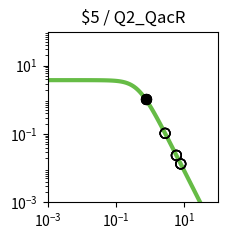

This figure's Python source: (Note: this script raises an exception after producing the figure.)
import matplotlib.pyplot as plt
import matplotlib.ticker as ticker
import numpy as np

fig, ax = plt.subplots(figsize=(2.5,2.5))

plt.xlim(1.000000e-03, 1.000000e+02)
plt.ylim(1.000000e-03, 1.000000e+02)

x = np.array([1.000000e-03,1.122018e-03,1.258925e-03,1.412538e-03,1.584893e-03,1.778279e-03,1.995262e-03,2.238721e-03,2.511886e-03,2.818383e-03,3.162278e-03,3.548134e-03,3.981072e-03,4.466836e-03,5.011872e-03,5.623413e-03,6.309573e-03,7.079458e-03,7.943282e-03,8.912509e-03,1.000000e-02,1.122018e-02,1.258925e-02,1.412538e-02,1.584893e-02,1.778279e-02,1.995262e-02,2.238721e-02,2.511886e-02,2.818383e-02,3.162278e-02,3.548134e-02,3.981072e-02,4.466836e-02,5.011872e-02,5.623413e-02,6.309573e-02,7.079458e-02,7.943282e-02,8.912509e-02,1.000000e-01,1.122018e-01,1.258925e-01,1.412538e-01,1.584893e-01,1.778279e-01,1.995262e-01,2.238721e-01,2.511886e-01,2.818383e-01,3.162278e-01,3.548134e-01,3.981072e-01,4.466836e-01,5.011872e-01,5.623413e-01,6.309573e-01,7.079458e-01,7.943282e-01,8.912509e-01,1.000000e+00,1.122018e+00,1.258925e+00,1.412538e+00,1.584893e+00,1.778279e+00,1.995262e+00,2.238721e+00,2.511886e+00,2.818383e+00,3.162278e+00,3.548134e+00,3.981072e+00,4.466836e+00,5.011872e+00,5.623413e+00,6.309573e+00,7.079458e+00,7.943282e+00,8.912509e+00,1.000000e+01,1.122018e+01,1.258925e+01,1.412538e+01,1.584893e+01,1.778279e+01,1.995262e+01,2.238721e+01,2.511886e+01,2.818383e+01,3.162278e+01,3.548134e+01,3.981072e+01,4.466836e+01,5.011872e+01,5.623413e+01,6.309573e+01,7.079458e+01,7.943282e+01,8.912509e+01,1.000000e+02,])
y = np.array([3.777979e+00,3.777974e+00,3.777967e+00,3.777959e+00,3.777949e+00,3.777935e+00,3.777919e+00,3.777898e+00,3.777872e+00,3.777839e+00,3.777798e+00,3.777747e+00,3.777682e+00,3.777601e+00,3.777498e+00,3.777370e+00,3.777209e+00,3.777006e+00,3.776752e+00,3.776433e+00,3.776032e+00,3.775529e+00,3.774897e+00,3.774104e+00,3.773109e+00,3.771859e+00,3.770291e+00,3.768324e+00,3.765856e+00,3.762761e+00,3.758881e+00,3.754020e+00,3.747932e+00,3.740315e+00,3.730793e+00,3.718902e+00,3.704075e+00,3.685622e+00,3.662705e+00,3.634325e+00,3.599299e+00,3.556256e+00,3.503636e+00,3.439716e+00,3.362670e+00,3.270665e+00,3.162012e+00,3.035373e+00,2.890010e+00,2.726055e+00,2.544745e+00,2.348572e+00,2.141264e+00,1.927579e+00,1.712901e+00,1.502716e+00,1.302061e+00,1.115068e+00,9.446838e-01,7.925854e-01,6.592774e-01,5.443030e-01,4.465089e-01,3.643058e-01,2.958923e-01,2.394252e-01,1.931364e-01,1.554037e-01,1.247862e-01,1.000343e-01,8.008449e-02,6.404396e-02,5.117181e-02,4.085836e-02,3.260536e-02,2.600778e-02,2.073781e-02,1.653099e-02,1.317456e-02,1.049772e-02,8.363554e-03,6.662494e-03,5.306924e-03,4.226854e-03,3.366404e-03,2.680989e-03,2.135049e-03,1.700231e-03,1.353935e-03,1.078151e-03,8.585284e-04,6.836358e-04,5.443658e-04,4.334645e-04,3.451546e-04,2.748348e-04,2.188408e-04,1.742542e-04,1.387514e-04,1.104818e-04,8.797176e-05,])
c = "#66bc46"

hi_x = np.array([7.444319e-01,7.444319e-01,7.444319e-01,7.444319e-01,])
hi_y = np.array([1.038525e+00,1.038525e+00,1.038525e+00,1.038525e+00,])
lo_x = np.array([5.890987e+00,5.890987e+00,7.894987e+00,7.894987e+00,2.748432e+00,2.748432e+00,5.890987e+00,5.890987e+00,7.894987e+00,7.894987e+00,2.748432e+00,2.748432e+00,])
lo_y = np.array([2.373635e-02,2.373635e-02,1.333397e-02,1.333397e-02,1.049939e-01,1.049939e-01,2.373635e-02,2.373635e-02,1.333397e-02,1.333397e-02,1.049939e-01,1.049939e-01,])

plt.loglog(x,y,lw=3,color=c)
plt.scatter(hi_x,hi_y,marker='o',s=50,color='black',zorder=10)
plt.scatter(lo_x,lo_y,marker='o',s=50,edgecolors='black',color='none',zorder=10)

plt.title("$5 / Q2_QacR")

ax.xaxis.set_major_locator(ticker.LogLocator(numticks=3))
ax.yaxis.set_major_locator(ticker.LogLocator(numticks=3))

ax.set_aspect('equal')
plt.tight_layout()

plt.savefig("/home/user/output/response_plot_$5_Q2_QacR.png", bbox_inches='tight')
